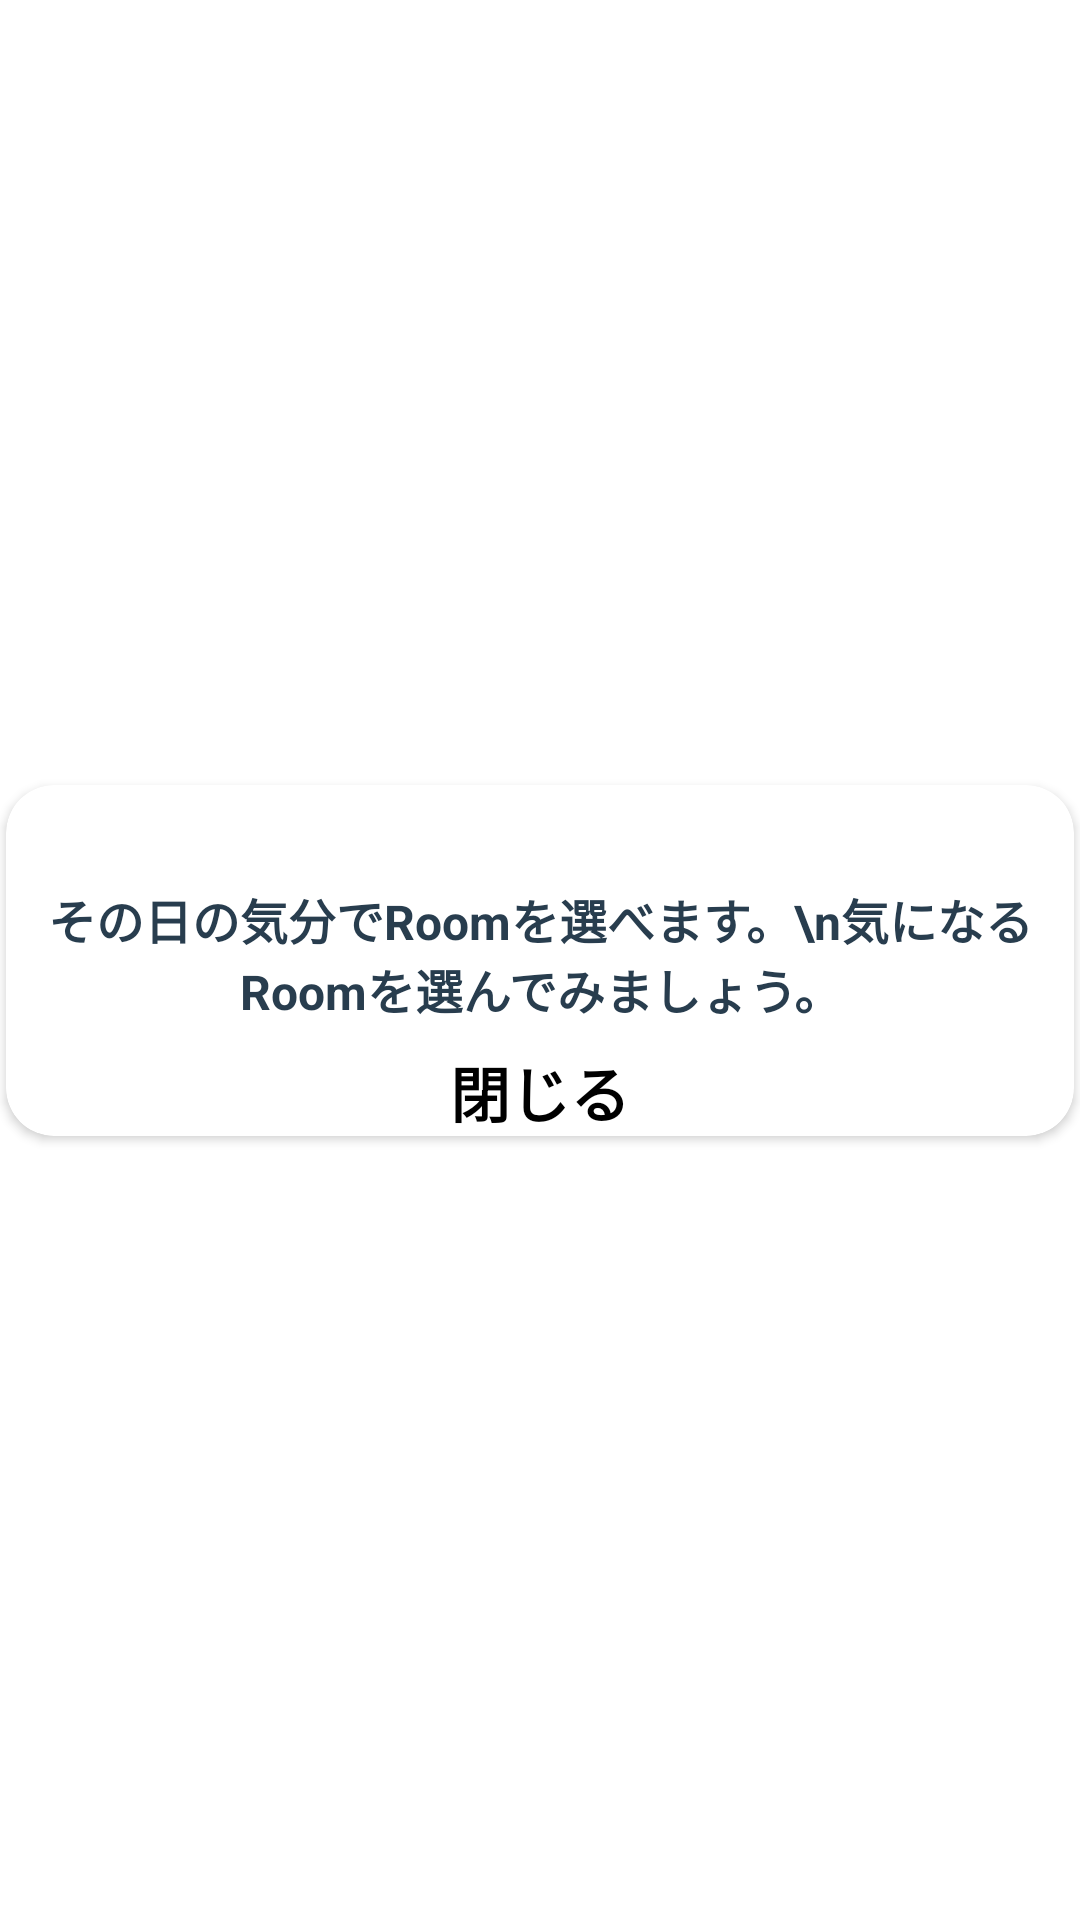

Reconstruct the res/layout file that produces this screen, plus the resources it refers to.
<!-- AndroidManifest.xml: application theme Theme.QBoad -->
<!-- res/layout/dialog_positng_count.xml -->
<?xml version="1.0" encoding="utf-8"?>
<androidx.constraintlayout.widget.ConstraintLayout xmlns:android="http://schemas.android.com/apk/res/android"
    android:layout_width="match_parent"
    android:layout_margin="10dp"
    android:layout_height="wrap_content"
    xmlns:app="http://schemas.android.com/apk/res-auto">


    <androidx.cardview.widget.CardView
        android:id="@+id/room_list_image_at_room_list_card"
        android:layout_width="match_parent"
        android:layout_height="wrap_content"
        app:layout_constraintTop_toTopOf="parent"
        app:layout_constraintRight_toRightOf="parent"
        app:layout_constraintLeft_toLeftOf="parent"
        app:layout_constraintBottom_toBottomOf="parent"
        app:cardCornerRadius="16dp"
        android:layout_margin="2dp">
        <LinearLayout
            android:layout_width="match_parent"
            android:layout_height="match_parent"
            android:layout_gravity="center_horizontal"
            android:orientation="vertical">

            <ImageView
                android:layout_width="match_parent"
                android:layout_height="wrap_content"
                android:layout_gravity="center"
                android:scaleType="centerCrop"/>
            <TextView
                android:id="@+id/count_text"
                android:layout_width="match_parent"
                android:layout_height="wrap_content"
                android:gravity="center_horizontal"
                android:textColor="#283D4E"
                android:textSize="16sp"
                android:textStyle="bold"
                android:layout_marginTop="33dp"
                android:text="その日の気分でRoomを選べます。\n気になるRoomを選んでみましょう。" />
            <TextView
                android:id="@+id/close_button"
                android:layout_width="250dp"
                android:layout_height="wrap_content"
                android:layout_marginTop="8dp"
                android:text="閉じる"
                android:textStyle="bold"
                android:textSize="20sp"
                android:textColor="@color/black"
                android:gravity="center"
                android:layout_gravity="center_horizontal"
                android:background="@drawable/button_custmiz"
                />
        </LinearLayout>
    </androidx.cardview.widget.CardView>
</androidx.constraintlayout.widget.ConstraintLayout>
<!-- resources referenced by this layout -->
<resources>
  <color name="black">#FF000000</color>
  <style name="Theme.QBoad" parent="Theme.MaterialComponents.Light.DarkActionBar">
          
          <item name="colorPrimary">@color/blue</item>
          <item name="colorPrimaryVariant">@color/blue</item>
          <item name="colorPrimaryDark">@color/blue</item>
          <item name="colorOnPrimary">@color/white</item>
          
          <item name="colorSecondary">@color/teal_200</item>
          <item name="colorSecondaryVariant">@color/teal_700</item>
          <item name="colorOnSecondary">@color/black</item>
          
          <item name="android:statusBarColor" tools:targetApi="l">?attr/colorPrimaryVariant</item>
          
          <item name="windowNoTitle">true</item>
          <item name="windowActionBar">false</item>
          <item name="android:windowContentOverlay">@null</item>
      </style>
  <color name="blue">#66a6ff</color>
  <color name="white">#FFFFFFFF</color>
  <color name="teal_200">#FF03DAC5</color>
  <color name="teal_700">#FF018786</color>
</resources>
